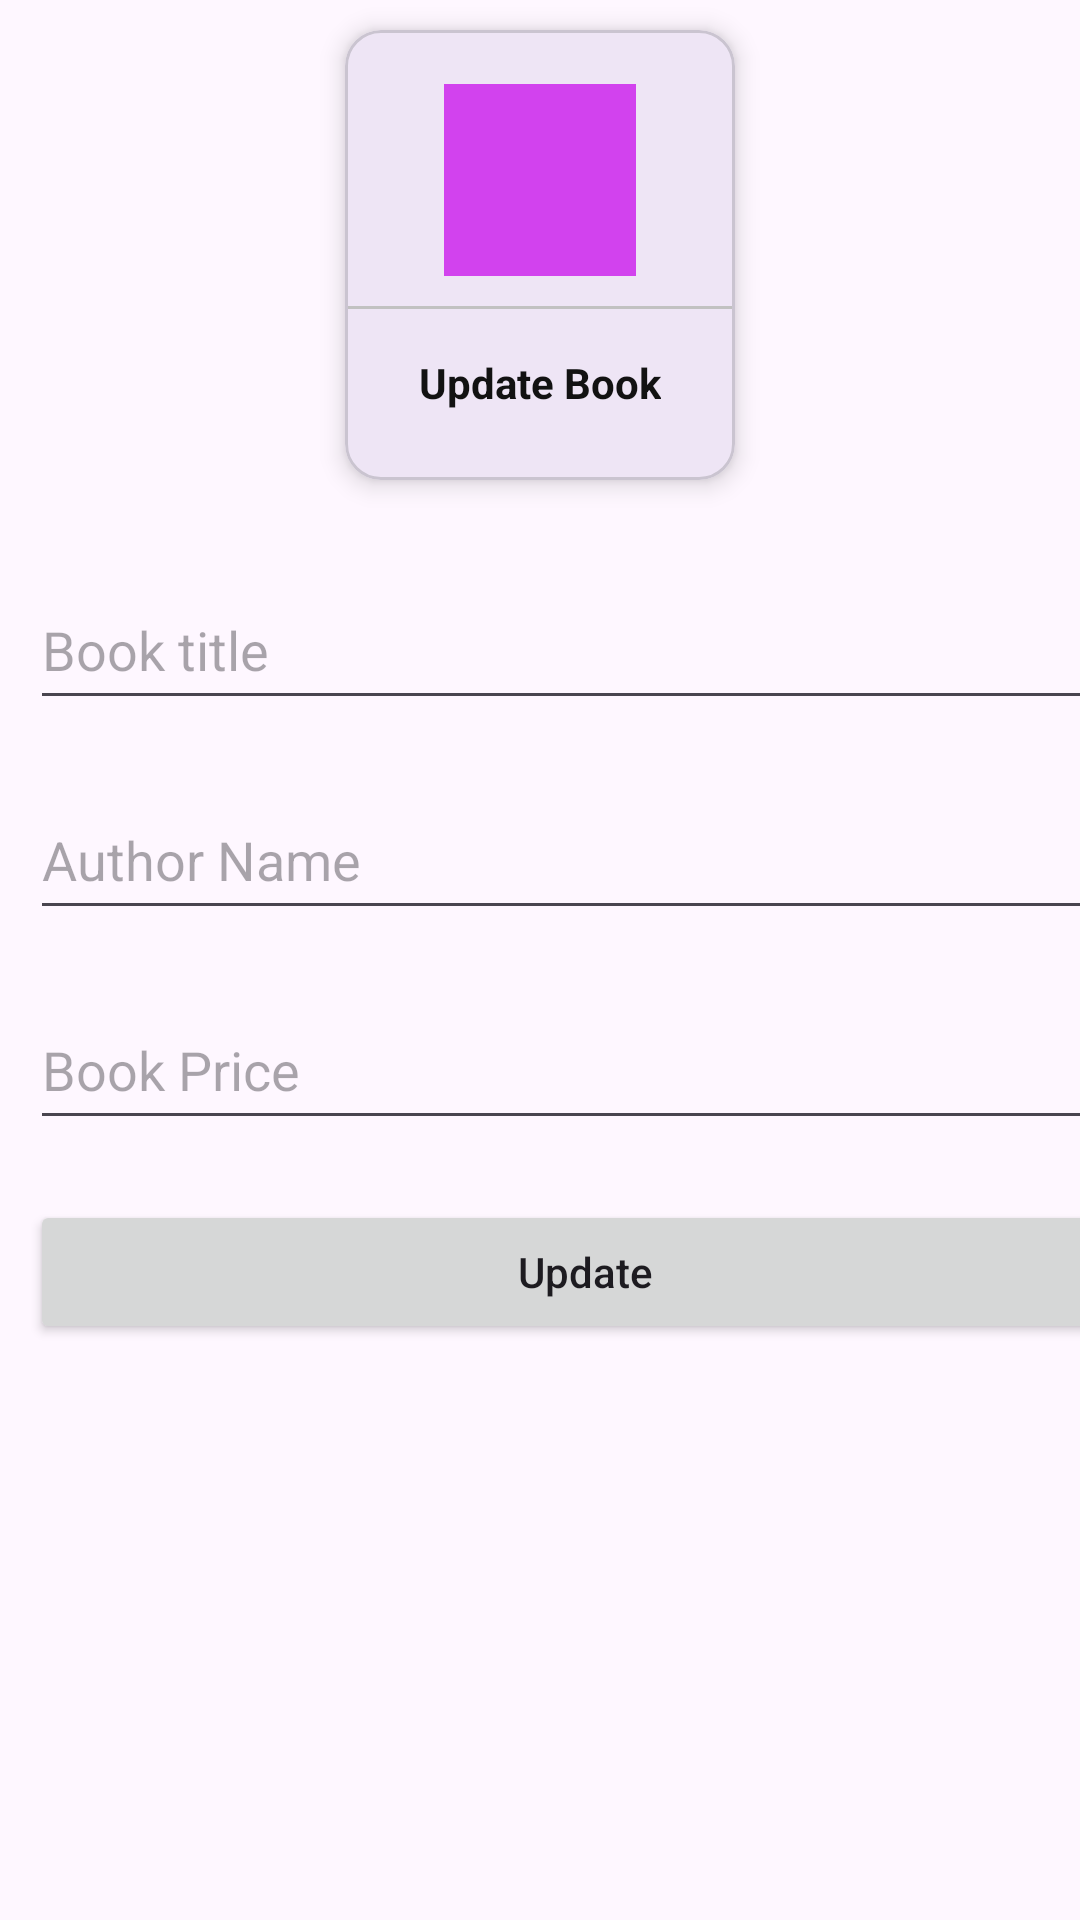

Layout XML and referenced resources for this Android screen:
<!-- AndroidManifest.xml: application theme Theme.LibraryManagmentSystem -->
<!-- res/layout/activity_update_book.xml -->
<?xml version="1.0" encoding="utf-8"?>
<LinearLayout xmlns:android="http://schemas.android.com/apk/res/android"
    xmlns:app="http://schemas.android.com/apk/res-auto"
    xmlns:tools="http://schemas.android.com/tools"
    android:layout_width="match_parent"
    android:layout_height="match_parent"
    tools:context=".UpdateBookActivity">


    <TextView
        android:layout_width="wrap_content"
        android:layout_height="wrap_content"
        android:id="@+id/greetingTextView"
        android:textSize="24sp"
        android:textStyle="bold"/>

    <LinearLayout
        android:layout_width="match_parent"
        android:layout_height="match_parent"
        android:orientation="vertical">

        <com.google.android.material.card.MaterialCardView
            android:layout_width="130dp"
            android:layout_height="150dp"
            android:layout_margin="10dp"
            android:id="@+id/UpdateBook1"
            android:layout_gravity="center"
            app:cardElevation="5dp">

            <LinearLayout
                android:layout_width="match_parent"
                android:layout_height="match_parent"
                android:orientation="vertical"
                android:gravity="center">

                <ImageView
                    android:layout_width="64dp"
                    android:layout_height="64dp"
                    android:background="@drawable/pink"
                    android:src="@drawable/upload"
                    android:padding="15dp"/>

                <View
                    android:layout_width="match_parent"
                    android:layout_height="1dp"
                    android:background="@color/lightgray"
                    android:layout_marginTop="10dp"/>

                <TextView
                    android:layout_width="wrap_content"
                    android:layout_height="wrap_content"
                    android:text="Update Book"
                    android:textStyle="bold"
                    android:padding="5dp"
                    android:layout_marginTop="10dp"
                    android:textColor="@color/textColor"/>


            </LinearLayout>
        </com.google.android.material.card.MaterialCardView>



        <EditText

            android:id="@+id/bookTitle1"
            android:layout_width="370dp"
            android:layout_marginLeft="10dp"
            android:layout_height="50dp"
            android:hint="Book title"
            android:layout_marginTop="20dp"/>

        <EditText

            android:id="@+id/authorName1"
            android:layout_width="370dp"
            android:layout_height="50dp"
            android:layout_marginLeft="10dp"
            android:hint="Author Name"
            android:layout_marginTop="20dp"/>
        <EditText

            android:id="@+id/sellingPrice1"
            android:layout_width="370dp"
            android:layout_height="50dp"
            android:layout_marginLeft="10dp"
            android:inputType="number"
            android:hint="Book Price"
            android:layout_marginTop="20dp"/>


        <androidx.appcompat.widget.AppCompatButton
            android:layout_width="370dp"
            android:layout_height="wrap_content"
            android:layout_marginTop="20dp"
            android:layout_marginLeft="10dp"
            android:textAllCaps="false"
            android:id="@+id/updateBookBtn1"
            android:text="Update"/>

    </LinearLayout>


</LinearLayout>
<!-- resources referenced by this layout -->
<resources>
  <color name="lightgray">#c1c1c1</color>
  <color name="textColor">#121212</color>
  <!-- drawable pink (drawable) -->
  <?xml version="1.0" encoding="utf-8"?>
  <shape xmlns:android="http://schemas.android.com/apk/res/android">
  <solid android:color="@color/pink"/>
  </shape>
  <style name="Theme.LibraryManagmentSystem" parent="Base.Theme.LibraryManagmentSystem" />
  <color name="pink">#D242ee</color>
  <style name="Base.Theme.LibraryManagmentSystem" parent="Theme.Material3.DayNight.NoActionBar">
          
          
      </style>
</resources>
